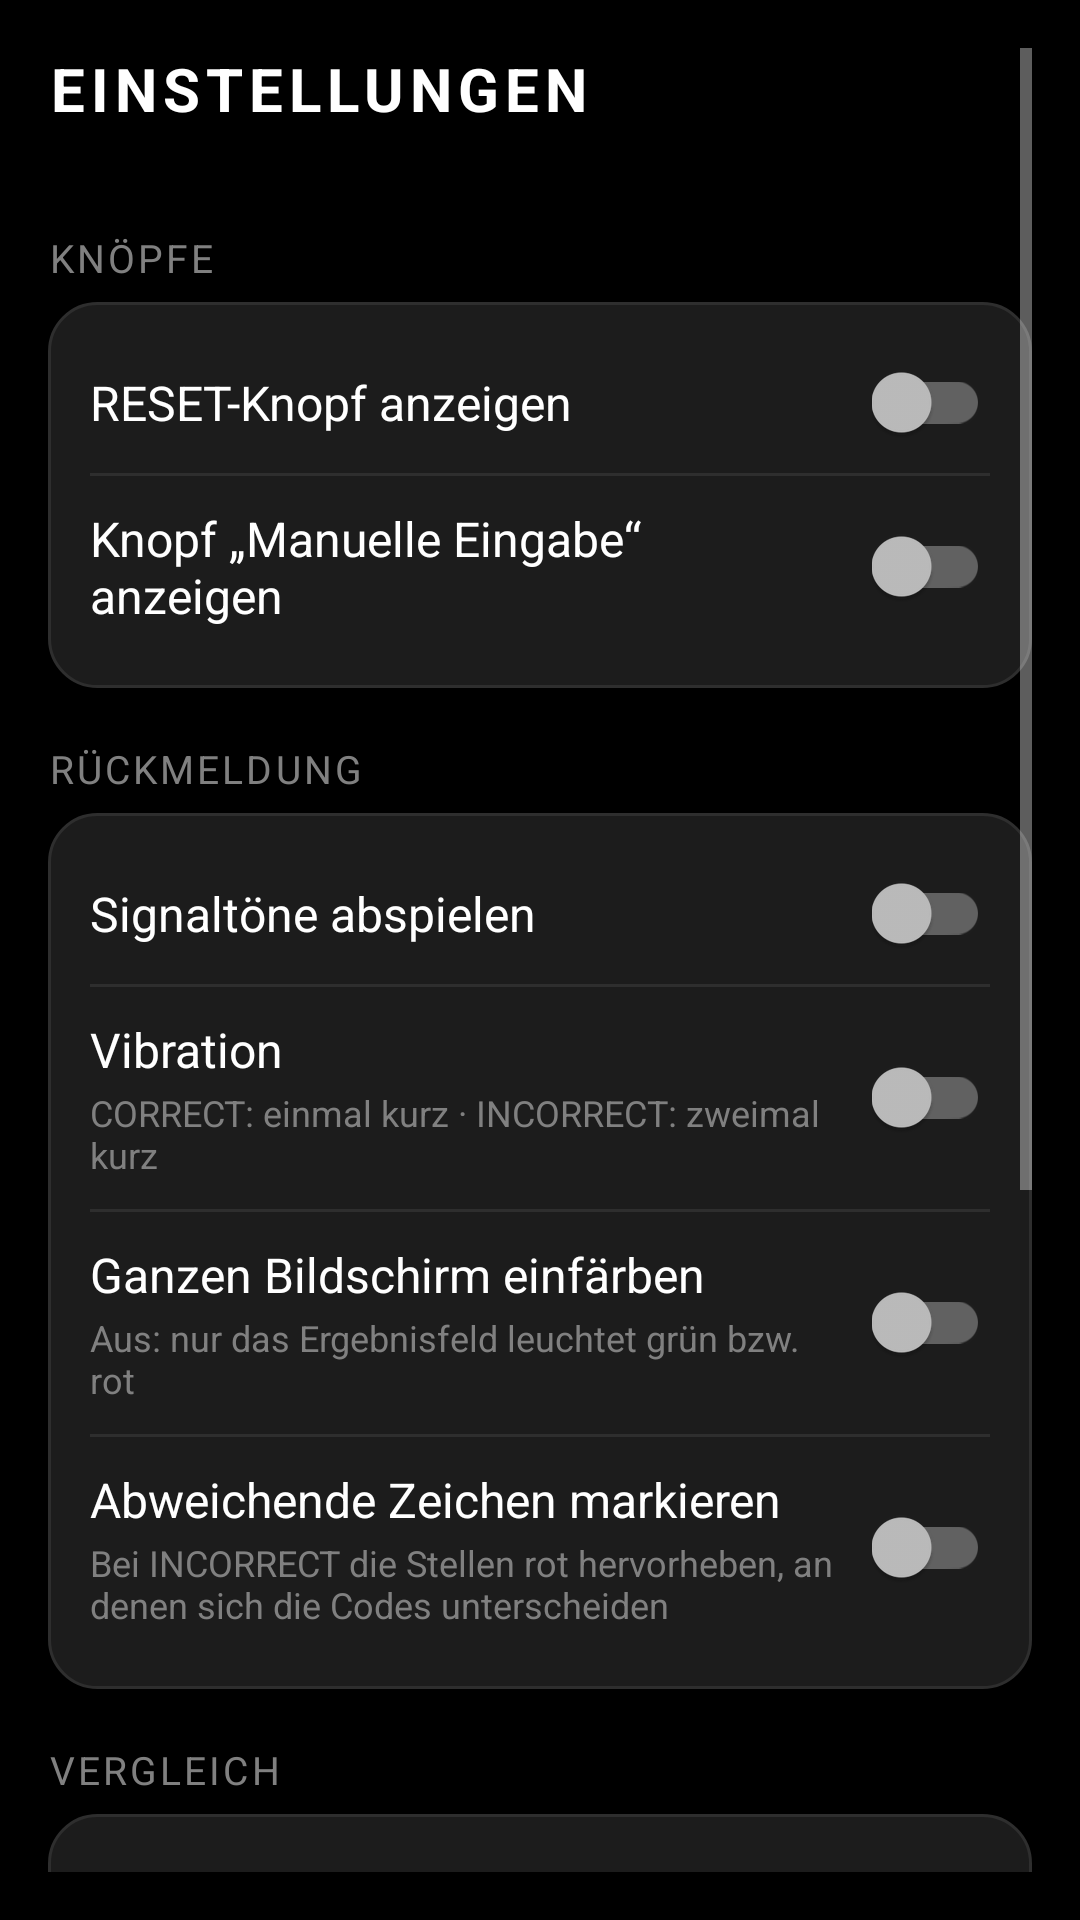

Write the Android layout XML for this screen, with the resource values it uses.
<!-- AndroidManifest.xml: activity theme Theme.BarcodeCMM -->
<!-- res/layout/activity_settings.xml -->
<?xml version="1.0" encoding="utf-8"?>
<ScrollView xmlns:android="http://schemas.android.com/apk/res/android"
    android:layout_width="match_parent"
    android:layout_height="match_parent"
    android:background="@color/background"
    android:fillViewport="true"
    android:padding="16dp">

    <LinearLayout
        android:layout_width="match_parent"
        android:layout_height="wrap_content"
        android:orientation="vertical">

        <TextView
            android:layout_width="match_parent"
            android:layout_height="wrap_content"
            android:layout_marginBottom="16dp"
            android:text="@string/settings_title"
            android:textAllCaps="true"
            android:textColor="@color/text_primary"
            android:textSize="20sp"
            android:textStyle="bold"
            android:letterSpacing="0.1" />

        
        <TextView style="@style/SettingsGroupLabel" android:text="@string/settings_group_buttons" />

        <LinearLayout style="@style/SettingsCard">

            <LinearLayout style="@style/SettingsRow">
                <TextView style="@style/SettingsRowLabel" android:text="@string/settings_show_reset" />
                <androidx.appcompat.widget.SwitchCompat
                    android:id="@+id/swShowReset"
                    style="@style/SettingsSwitch" />
            </LinearLayout>

            <View style="@style/SettingsDivider" />

            <LinearLayout style="@style/SettingsRow">
                <TextView style="@style/SettingsRowLabel" android:text="@string/settings_show_manual" />
                <androidx.appcompat.widget.SwitchCompat
                    android:id="@+id/swShowManual"
                    style="@style/SettingsSwitch" />
            </LinearLayout>

        </LinearLayout>

        
        <TextView style="@style/SettingsGroupLabel" android:text="@string/settings_group_feedback" />

        <LinearLayout style="@style/SettingsCard">

            <LinearLayout style="@style/SettingsRow">
                <TextView style="@style/SettingsRowLabel" android:text="@string/settings_sound" />
                <androidx.appcompat.widget.SwitchCompat
                    android:id="@+id/swSound"
                    style="@style/SettingsSwitch" />
            </LinearLayout>

            <View style="@style/SettingsDivider" />

            <LinearLayout style="@style/SettingsRow">
                <LinearLayout style="@style/SettingsRowTextGroup">
                    <TextView style="@style/SettingsRowTitle" android:text="@string/settings_vibration" />
                    <TextView style="@style/SettingsRowHint" android:text="@string/settings_vibration_hint" />
                </LinearLayout>
                <androidx.appcompat.widget.SwitchCompat
                    android:id="@+id/swVibration"
                    style="@style/SettingsSwitch" />
            </LinearLayout>

            <View style="@style/SettingsDivider" />

            <LinearLayout style="@style/SettingsRow">
                <LinearLayout style="@style/SettingsRowTextGroup">
                    <TextView style="@style/SettingsRowTitle" android:text="@string/settings_fullscreen_flash" />
                    <TextView style="@style/SettingsRowHint" android:text="@string/settings_fullscreen_flash_hint" />
                </LinearLayout>
                <androidx.appcompat.widget.SwitchCompat
                    android:id="@+id/swFullscreenFlash"
                    style="@style/SettingsSwitch" />
            </LinearLayout>

            <View style="@style/SettingsDivider" />

            <LinearLayout style="@style/SettingsRow">
                <LinearLayout style="@style/SettingsRowTextGroup">
                    <TextView style="@style/SettingsRowTitle" android:text="@string/settings_highlight_diff" />
                    <TextView style="@style/SettingsRowHint" android:text="@string/settings_highlight_diff_hint" />
                </LinearLayout>
                <androidx.appcompat.widget.SwitchCompat
                    android:id="@+id/swHighlightDiff"
                    style="@style/SettingsSwitch" />
            </LinearLayout>

        </LinearLayout>

        
        <TextView style="@style/SettingsGroupLabel" android:text="@string/settings_group_tolerance" />

        <LinearLayout style="@style/SettingsCard">

            <LinearLayout style="@style/SettingsRow">
                <LinearLayout style="@style/SettingsRowTextGroup">
                    <TextView style="@style/SettingsRowTitle" android:text="@string/settings_tolerance_contains" />
                    <TextView style="@style/SettingsRowHint" android:text="@string/settings_tolerance_contains_hint" />
                </LinearLayout>
                <androidx.appcompat.widget.SwitchCompat
                    android:id="@+id/swToleranceContains"
                    style="@style/SettingsSwitch" />
            </LinearLayout>

            <View style="@style/SettingsDivider" />

            <LinearLayout style="@style/SettingsRow">
                <LinearLayout style="@style/SettingsRowTextGroup">
                    <TextView style="@style/SettingsRowTitle" android:text="@string/settings_tolerance_zero" />
                    <TextView style="@style/SettingsRowHint" android:text="@string/settings_tolerance_zero_hint" />
                </LinearLayout>
                <androidx.appcompat.widget.SwitchCompat
                    android:id="@+id/swToleranceZero"
                    style="@style/SettingsSwitch" />
            </LinearLayout>

        </LinearLayout>

        
        <TextView style="@style/SettingsGroupLabel" android:text="@string/settings_group_reset" />

        <LinearLayout style="@style/SettingsCard">

            <LinearLayout style="@style/SettingsRow">
                <LinearLayout style="@style/SettingsRowTextGroup">
                    <TextView style="@style/SettingsRowTitle" android:text="@string/settings_auto_reset" />
                    <TextView style="@style/SettingsRowHint" android:text="@string/settings_auto_reset_hint" />
                </LinearLayout>

                <EditText
                    android:id="@+id/etAutoReset"
                    android:layout_width="64dp"
                    android:layout_height="wrap_content"
                    android:layout_marginStart="12dp"
                    android:background="@drawable/bg_field"
                    android:gravity="center"
                    android:hint="@string/settings_seconds_hint"
                    android:inputType="number"
                    android:maxLength="2"
                    android:padding="8dp"
                    android:textColor="@color/text_primary"
                    android:textColorHint="@color/text_muted"
                    android:textSize="16sp" />
            </LinearLayout>

        </LinearLayout>

        <Button
            android:id="@+id/btnDone"
            android:layout_width="match_parent"
            android:layout_height="56dp"
            android:layout_marginTop="24dp"
            android:background="@drawable/bg_field"
            android:foreground="?attr/selectableItemBackground"
            android:elevation="0dp"
            android:stateListAnimator="@null"
            android:text="@string/settings_done"
            android:textColor="@color/text_primary"
            android:textSize="16sp"
            android:letterSpacing="0.08"
            android:textStyle="bold" />

    </LinearLayout>

</ScrollView>
<!-- resources referenced by this layout -->
<resources>
  <color name="background">#000000</color>
  <color name="text_muted">#808080</color>
  <color name="text_primary">#FFFFFF</color>
  <!-- drawable bg_field (drawable) -->
  <?xml version="1.0" encoding="utf-8"?>
  <shape xmlns:android="http://schemas.android.com/apk/res/android">
      <solid android:color="@color/field_background" />
      <corners android:radius="16dp" />
      <stroke android:width="1dp" android:color="@color/field_border" />
  </shape>
  <string name="settings_auto_reset">Ergebnis automatisch zurücksetzen</string>
  <string name="settings_auto_reset_hint">Sekunden nach Anzeige von CORRECT/INCORRECT. 0 = aus (nur per RESET-Knopf)</string>
  <string name="settings_done">FERTIG</string>
  <string name="settings_fullscreen_flash">Ganzen Bildschirm einfärben</string>
  <string name="settings_fullscreen_flash_hint">Aus: nur das Ergebnisfeld leuchtet grün bzw. rot</string>
  <string name="settings_group_buttons">Knöpfe</string>
  <string name="settings_group_feedback">Rückmeldung</string>
  <string name="settings_group_reset">Automatischer Reset</string>
  <string name="settings_group_tolerance">Vergleich</string>
  <string name="settings_highlight_diff">Abweichende Zeichen markieren</string>
  <string name="settings_highlight_diff_hint">Bei INCORRECT die Stellen rot hervorheben, an denen sich die Codes unterscheiden</string>
  <string name="settings_seconds_hint">Sek.</string>
  <string name="settings_show_manual">Knopf „Manuelle Eingabe“ anzeigen</string>
  <string name="settings_show_reset">RESET-Knopf anzeigen</string>
  <string name="settings_sound">Signaltöne abspielen</string>
  <string name="settings_title">Einstellungen</string>
  <string name="settings_tolerance_contains">Teil-Übereinstimmung erlauben</string>
  <string name="settings_tolerance_contains_hint">CORRECT, wenn ein Barcode vollständig im anderen enthalten ist</string>
  <string name="settings_tolerance_zero">Eine zusätzliche „0“ ignorieren</string>
  <string name="settings_tolerance_zero_hint">CORRECT, wenn sich die Codes nur um eine einzelne 0 unterscheiden</string>
  <string name="settings_vibration">Vibration</string>
  <string name="settings_vibration_hint">CORRECT: einmal kurz · INCORRECT: zweimal kurz</string>
  <style name="SettingsCard">
          <item name="android:layout_width">match_parent</item>
          <item name="android:layout_height">wrap_content</item>
          <item name="android:orientation">vertical</item>
          <item name="android:background">@drawable/bg_field</item>
          <item name="android:padding">14dp</item>
      </style>
  <style name="SettingsRowLabel">
          <item name="android:layout_width">0dp</item>
          <item name="android:layout_height">wrap_content</item>
          <item name="android:layout_weight">1</item>
          <item name="android:textColor">@color/text_primary</item>
          <item name="android:textSize">16sp</item>
      </style>
  <style name="SettingsRowTextGroup">
          <item name="android:layout_width">0dp</item>
          <item name="android:layout_height">wrap_content</item>
          <item name="android:layout_weight">1</item>
          <item name="android:orientation">vertical</item>
      </style>
  <style name="SettingsRowTitle">
          <item name="android:layout_width">match_parent</item>
          <item name="android:layout_height">wrap_content</item>
          <item name="android:textColor">@color/text_primary</item>
          <item name="android:textSize">16sp</item>
      </style>
  <style name="SettingsSwitch">
          <item name="android:layout_width">wrap_content</item>
          <item name="android:layout_height">wrap_content</item>
          <item name="android:layout_marginStart">12dp</item>
      </style>
  <color name="field_background">#1C1C1C</color>
  <color name="field_border">#2E2E2E</color>
  <color name="accent">#009999</color>
</resources>
